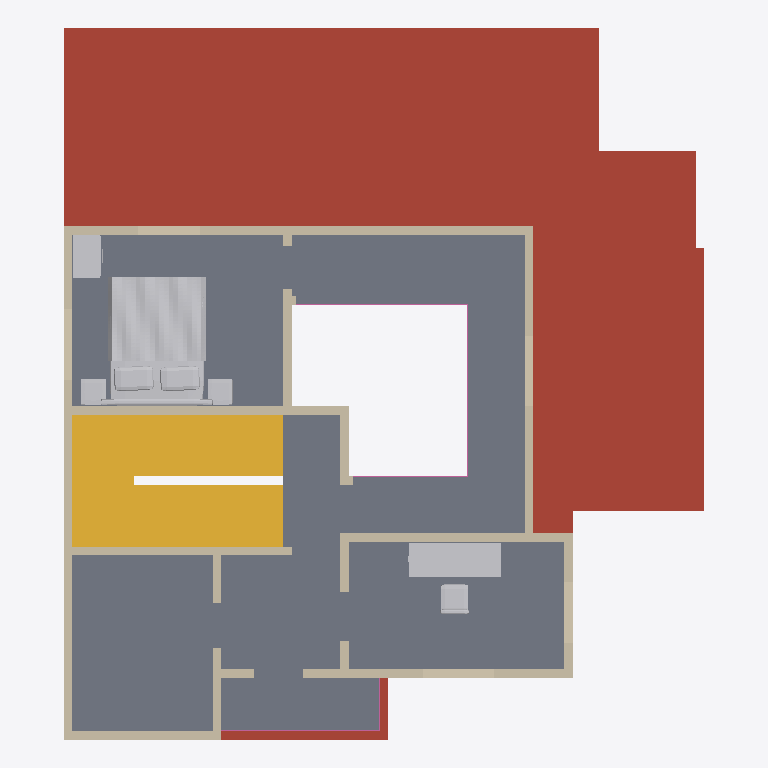
Plan cut of the same IFC building model at storey 'First floor' (level 3.66 m, cut at 5.06 m), seen from above with north up, elements coloured by IFC class: 32 walls (beige), 3 other elements (light grey), 2 railings (pink), 1 roof (red-brown), 1 slab (grey), 1 stair (yellow). Cut surfaces are drawn darker.
Extent 11.1 m × 12.3 m × 7.5 m (x, y, z). Storeys (2): Ground floor at 0.00 m; First floor at 3.66 m. Elements (106): 85 IfcWall, 13 IfcFurnishingElement, 4 IfcSlab, 3 IfcRailing, 1 IfcStair.

HEADER;
FILE_DESCRIPTION(('ViewDefinition [DesignTransferView]','PRELIMINARY - ENGINEER TO REVIEW'),'2;1');
FILE_NAME('FloorForge.ifc','2026-09-06T00:00:00',('FloorForge'),('FloorForge'),'FloorForge 0.2','FloorForge','');
FILE_SCHEMA(('IFC4'));
ENDSEC;
DATA;
#12=IFCPROJECT('2a2_X_ZHvSyuOfiZys31j4',$,'Tirumala','PRELIMINARY - ENGINEER TO REVIEW - NOT FOR CONSTRUCTION',$,$,$,(#6),#11);
#13=IFCSITE('0IND1MtDfK1AbQ2nKV0Yfj',$,'Unsurveyed plot',$,$,#3,$,$,.ELEMENT.,$,$,$,$,$);
#14=IFCBUILDING('3d_qio$hPPbRLetmFAJFuc',$,'Preliminary house',$,$,#3,$,$,.ELEMENT.,$,$,$);
#20=IFCBUILDINGSTOREY('0HSym5oLvSJeN0iAUrC7hc',$,'Ground floor',$,$,#19,$,$,.ELEMENT.,0.0);
#24=IFCBUILDINGSTOREY('3eXoXSnfLPdOwswA1vSL8S',$,'First floor',$,$,#23,$,$,.ELEMENT.,3658.0);
#2465=IFCSLAB('1H2xQyMWjOWwhf9S0zY7ij',$,'Roof / thickness assumption',$,$,#19,#2464,'ROOF-0',.ROOF.);
#2530=IFCSLAB('30sGG_WCzTRw5hv3$YP8CQ',$,'Floor slab / thickness assumption',$,$,#23,#2529,'SL-1',.FLOOR.);
#2797=IFCSTAIR('3tsIp4lu5HYvMIA3sgunC3',$,'Linked U staircase',$,$,#19,#2796,'south-corner-stair-0',.HALF_TURN_STAIR.);
#3184=IFCFURNISHINGELEMENT('3lzjg2DXjMwApq$I8bZpwq',$,'Bed','Authored furniture assembly',$,#23,#3183,'u-master/bed');
#3244=IFCFURNISHINGELEMENT('1JhlI0M3fMBhKqfDkENwNa',$,'Desk','Authored furniture assembly',$,#23,#3243,'u-study/desk');
#1449=IFCWALL('0GHeO9gZ9SIOqBHuq7rFwj',$,'wall-6a4124d0acd8104881-3','Nominal wall; structural role unverified',$,#23,#1448,'wall-6a4124d0acd8104881-3',.NOTDEFINED.);
#1321=IFCWALL('106Xg5pl9KDv7Sd85roRgm',$,'wall-b7fbe177de68d389d4-2','Nominal wall; structural role unverified',$,#23,#1320,'wall-b7fbe177de68d389d4-2',.NOTDEFINED.);
#1049=IFCWALL('0eruE9IHjSjAiosWTYuabm',$,'wall-1c390ef2cb063409d8','Nominal wall; structural role unverified',$,#23,#1048,'wall-1c390ef2cb063409d8',.NOTDEFINED.);
#1065=IFCWALL('0DbHMcwZPRuuM6BzPTUmbj',$,'wall-4ed2553a24fe50d1a8','Nominal wall; structural role unverified',$,#23,#1064,'wall-4ed2553a24fe50d1a8',.NOTDEFINED.);
#1369=IFCWALL('3xjLMD5rnGFBuI4LCAKCOO',$,'wall-32896921a649d69657','Nominal wall; structural role unverified',$,#23,#1368,'wall-32896921a649d69657',.NOTDEFINED.);
#1385=IFCWALL('04gCTfKQ9H4BqATuFDjfPh',$,'wall-da43571a632f8bf1a3','Nominal wall; structural role unverified',$,#23,#1384,'wall-da43571a632f8bf1a3',.NOTDEFINED.);
#969=IFCWALL('0mVRMbX69NRA$EJV33DMfZ',$,'wall-382baadd62153b229b','Nominal wall; structural role unverified',$,#23,#968,'wall-382baadd62153b229b',.NOTDEFINED.);
#1033=IFCWALL('0q7YxH7VzUhAwyJ_uvCzAv',$,'wall-9c7a41ef87f98d350a','Nominal wall; structural role unverified',$,#23,#1032,'wall-9c7a41ef87f98d350a',.NOTDEFINED.);
#985=IFCWALL('11ql37Ji1SqBd0DU6iw_zh',$,'wall-a3d5ca0c47392fe52d','Nominal wall; structural role unverified',$,#23,#984,'wall-a3d5ca0c47392fe52d',.NOTDEFINED.);
#3205=IFCFURNISHINGELEMENT('0cKlKsVI9HeebMY9cOoNBz',$,'Wardrobe','Authored furniture assembly',$,#23,#3204,'u-master/wardrobe');
#1017=IFCWALL('21oz_ReYPHRhRCf7K9f2aa',$,'wall-e3f33c6ae2064d7744','Nominal wall; structural role unverified',$,#23,#1016,'wall-e3f33c6ae2064d7744',.NOTDEFINED.);
#1481=IFCWALL('1pupLxC7bKyPu0GzKxrWuM',$,'wall-14008c3649f7804395','Nominal wall; structural role unverified',$,#23,#1480,'wall-14008c3649f7804395',.NOTDEFINED.);
#1001=IFCWALL('2ZWFLqSPHQ_Q9JI48K2SGZ',$,'wall-abc2f67261d10b6db3','Nominal wall; structural role unverified',$,#23,#1000,'wall-abc2f67261d10b6db3',.NOTDEFINED.);
#1225=IFCWALL('38VIPMNvHSV95gN9$A_WOF',$,'u-master-void-wall-2','Nominal wall; structural role unverified',$,#23,#1224,'u-master-void-wall-2',.NOTDEFINED.);
#1337=IFCWALL('3bGIdu1AvUvQwi1DYbuEeE',$,'wall-b2067060437bc53c66','Nominal wall; structural role unverified',$,#23,#1336,'wall-b2067060437bc53c66',.NOTDEFINED.);
#1161=IFCWALL('1kUpDnXGvJPe27iWBa30gU',$,'wall-7a173971ff81885cc7','Nominal wall; structural role unverified',$,#23,#1160,'wall-7a173971ff81885cc7',.NOTDEFINED.);
#1177=IFCWALL('1vut49RGnJHOzBR6hnqzeS',$,'wall-b9828c7f25b4c231c8','Nominal wall; structural role unverified',$,#23,#1176,'wall-b9828c7f25b4c231c8',.NOTDEFINED.);
#1129=IFCWALL('0DPT_TsZ5MMf9nMIWPj3WZ',$,'wall-c442f99596452a86b9','Nominal wall; structural role unverified',$,#23,#1128,'wall-c442f99596452a86b9',.NOTDEFINED.);
#1417=IFCWALL('1Gme9t15jIYx8ciU5CJ_L6',$,'u-arrival-void-north-2','Nominal wall; structural role unverified',$,#23,#1416,'u-arrival-void-north-2',.NOTDEFINED.);
#1273=IFCWALL('2dBaNgXpnVevCzu8BVjsKH',$,'u-arrival-void-west-2','Nominal wall; structural role unverified',$,#23,#1272,'u-arrival-void-west-2',.NOTDEFINED.);
#2833=IFCRAILING('1HyGe$nTfQd9yTESjgFhlf',$,'Exposed-edge guard',$,$,#23,#2832,'u-living-void-guard-0',.GUARDRAIL.);
#1097=IFCWALL('1O97lg63nU4vaIhZMHXuA8',$,'wall-8deb75870f757cc778','Nominal wall; structural role unverified',$,#23,#1096,'wall-8deb75870f757cc778',.NOTDEFINED.);
#1465=IFCWALL('3xlBRIIErGcQsX77q5whSp',$,'wall-734a05d4ddcf1bbd9a','Nominal wall; structural role unverified',$,#23,#1464,'wall-734a05d4ddcf1bbd9a',.NOTDEFINED.);
#1353=IFCWALL('1sDO3AbwLO_vSaMb9BPX8V',$,'wall-44121ce0d59a483fb3','Nominal wall; structural role unverified',$,#23,#1352,'wall-44121ce0d59a483fb3',.NOTDEFINED.);
#2849=IFCRAILING('3xKvHfVxzR$OXBTIJhtlN_',$,'Exposed-edge guard',$,$,#23,#2848,'u-terrace-guard-0',.GUARDRAIL.);
#1289=IFCWALL('0cmTqD6qnQj9m30K4GztH4',$,'wall-4ac19aea4679aa43e8','Nominal wall; structural role unverified',$,#23,#1288,'wall-4ac19aea4679aa43e8',.NOTDEFINED.);
#1401=IFCWALL('0fCxuSTqTJGAA7o07QwNrM',$,'u-arrival-void-north','Nominal wall; structural role unverified',$,#23,#1400,'u-arrival-void-north',.NOTDEFINED.);
#1145=IFCWALL('29VDvW4OLHOREjscRRaImf',$,'wall-b0b4a7fbfc825f7c9f','Nominal wall; structural role unverified',$,#23,#1144,'wall-b0b4a7fbfc825f7c9f',.NOTDEFINED.);
#1241=IFCWALL('0LUp0IimHGhQs3lz0OVSo1',$,'u-master-void-wall-3','Nominal wall; structural role unverified',$,#23,#1240,'u-master-void-wall-3',.NOTDEFINED.);
#1113=IFCWALL('0MxYJoIf5SAO24kc$qqiIK',$,'wall-45d80ce05c84bfc2d6','Nominal wall; structural role unverified',$,#23,#1112,'wall-45d80ce05c84bfc2d6',.NOTDEFINED.);
#1209=IFCWALL('3OVutBadbNvg$$1ZLShpyq',$,'u-master-void-wall','Nominal wall; structural role unverified',$,#23,#1208,'u-master-void-wall',.NOTDEFINED.);
#1257=IFCWALL('1r$M2e6MnRshicwLQ$2hba',$,'u-arrival-void-west','Nominal wall; structural role unverified',$,#23,#1256,'u-arrival-void-west',.NOTDEFINED.);
#1305=IFCWALL('0YvV_SZsHMh8hvOWHJVaWA',$,'wall-b7fbe177de68d389d4','Nominal wall; structural role unverified',$,#23,#1304,'wall-b7fbe177de68d389d4',.NOTDEFINED.);
#1433=IFCWALL('20l7q2w$zJ29Kg$D8QJIQo',$,'wall-b0b4a7fbfc825f7c9f-2','Nominal wall; structural role unverified',$,#23,#1432,'wall-b0b4a7fbfc825f7c9f-2',.NOTDEFINED.);
#1081=IFCWALL('3alfQG56zM5xLZDvVq7cTg',$,'wall-c3727890e8642fb29e','Nominal wall; structural role unverified',$,#23,#1080,'wall-c3727890e8642fb29e',.NOTDEFINED.);
ENDSEC;
